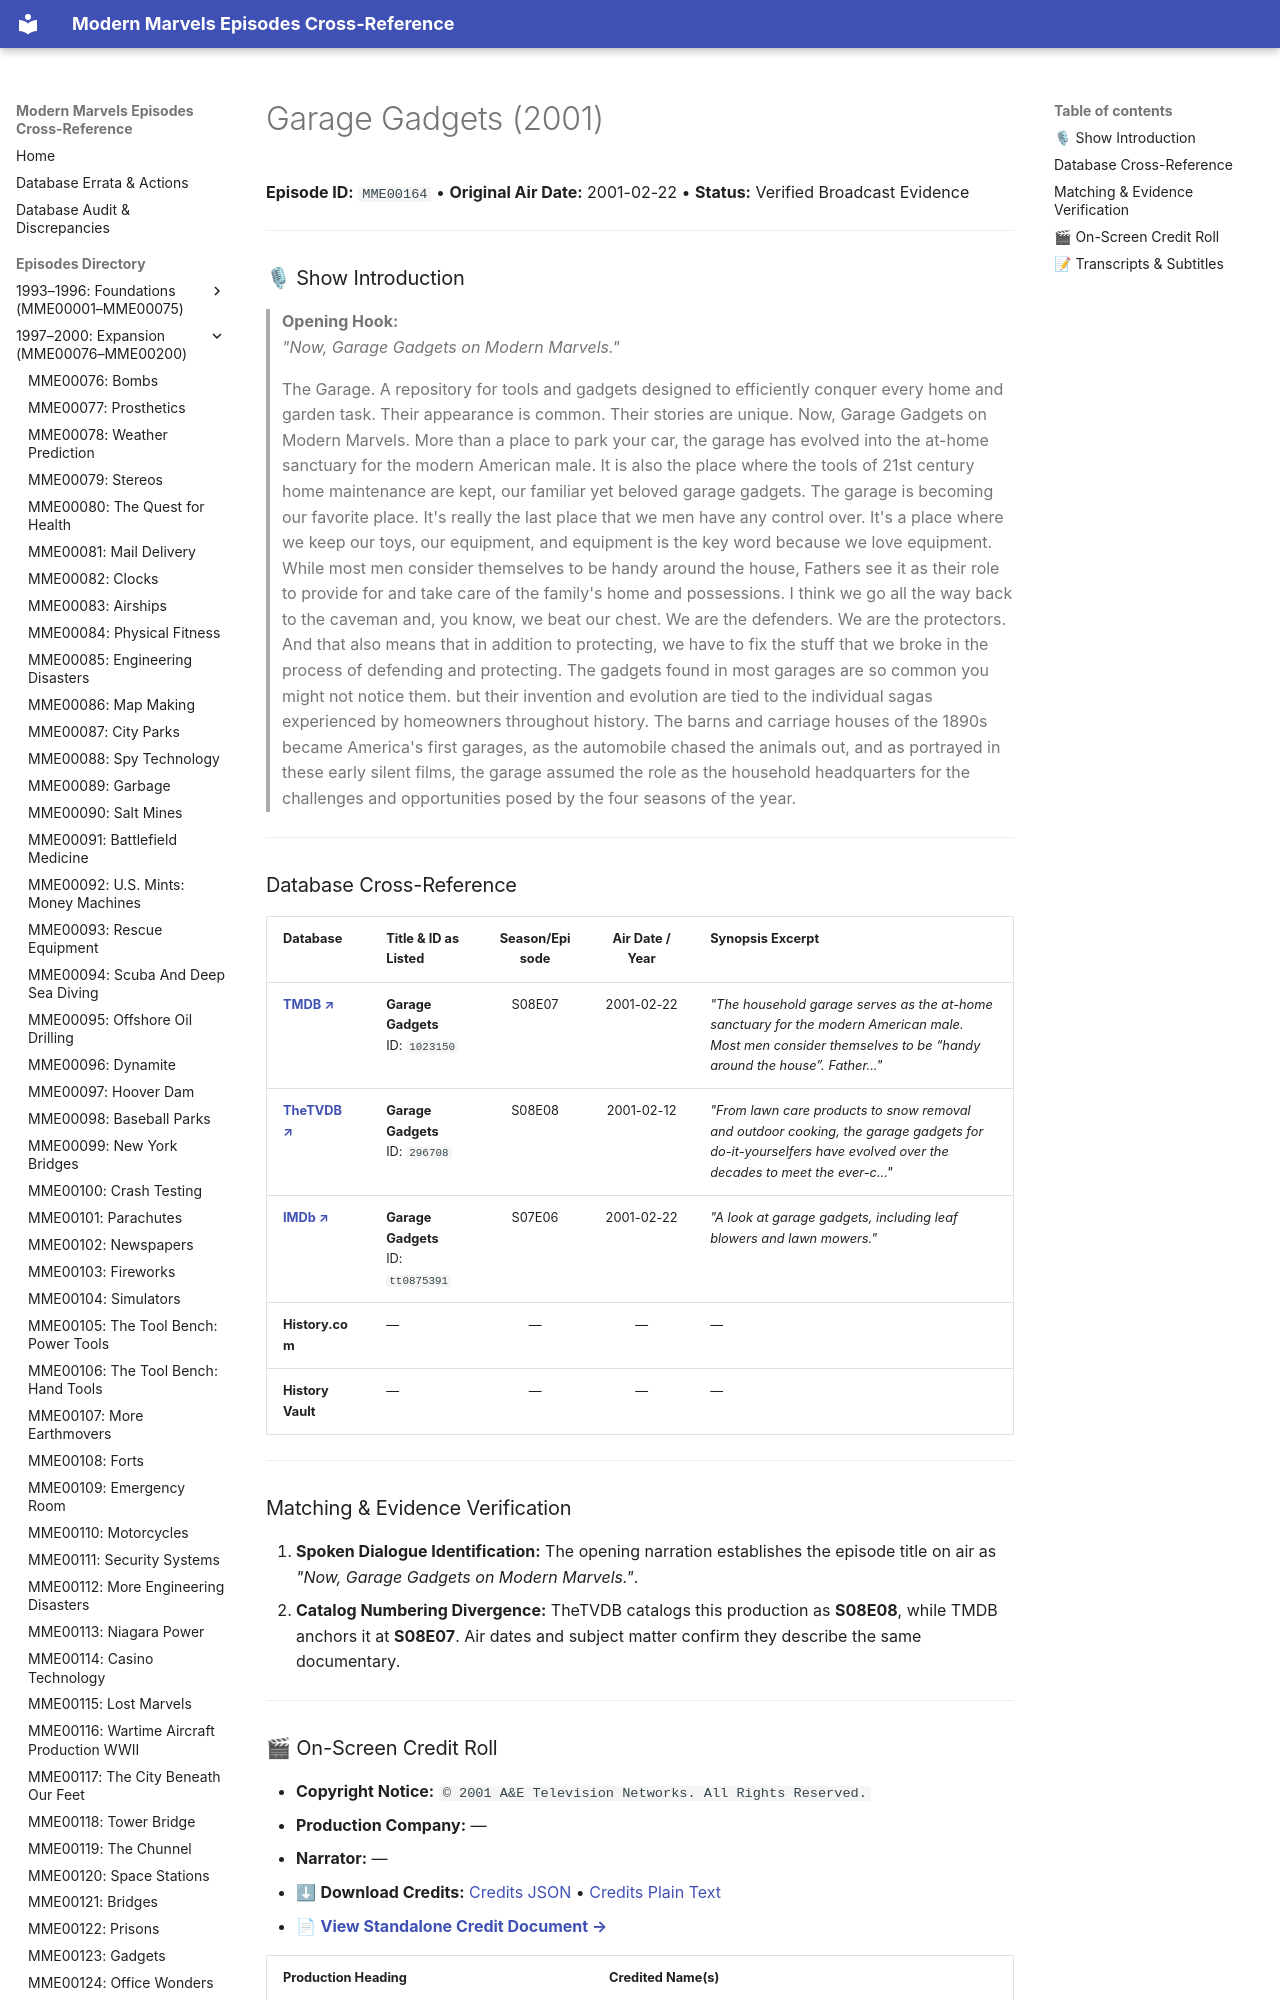

repository: ModernMarvelsFan/ModernMarvels · page: episodes/MME00164/index.html · generator: mkdocs

# Garage Gadgets (2001)

**Episode ID:** `MME00164` • **Original Air Date:** 2001-02-22 • **Status:** Verified Broadcast Evidence

---

### 🎙 Show Introduction

> **Opening Hook:**  
> *"Now, Garage Gadgets on Modern Marvels."*

> The Garage. A repository for tools and gadgets designed to efficiently conquer every home and garden task. Their appearance is common. Their stories are unique. Now, Garage Gadgets on Modern Marvels. More than a place to park your car, the garage has evolved into the at-home sanctuary for the modern American male. It is also the place where the tools of 21st century home maintenance are kept, our familiar yet beloved garage gadgets. The garage is becoming our favorite place. It's really the last place that we men have any control over. It's a place where we keep our toys, our equipment, and equipment is the key word because we love equipment. While most men consider themselves to be handy around the house, Fathers see it as their role to provide for and take care of the family's home and possessions. I think we go all the way back to the caveman and, you know, we beat our chest. We are the defenders. We are the protectors. And that also means that in addition to protecting, we have to fix the stuff that we broke in the process of defending and protecting. The gadgets found in most garages are so common you might not notice them. but their invention and evolution are tied to the individual sagas experienced by homeowners throughout history. The barns and carriage houses of the 1890s became America's first garages, as the automobile chased the animals out, and as portrayed in these early silent films, the garage assumed the role as the household headquarters for the challenges and opportunities posed by the four seasons of the year.

---
